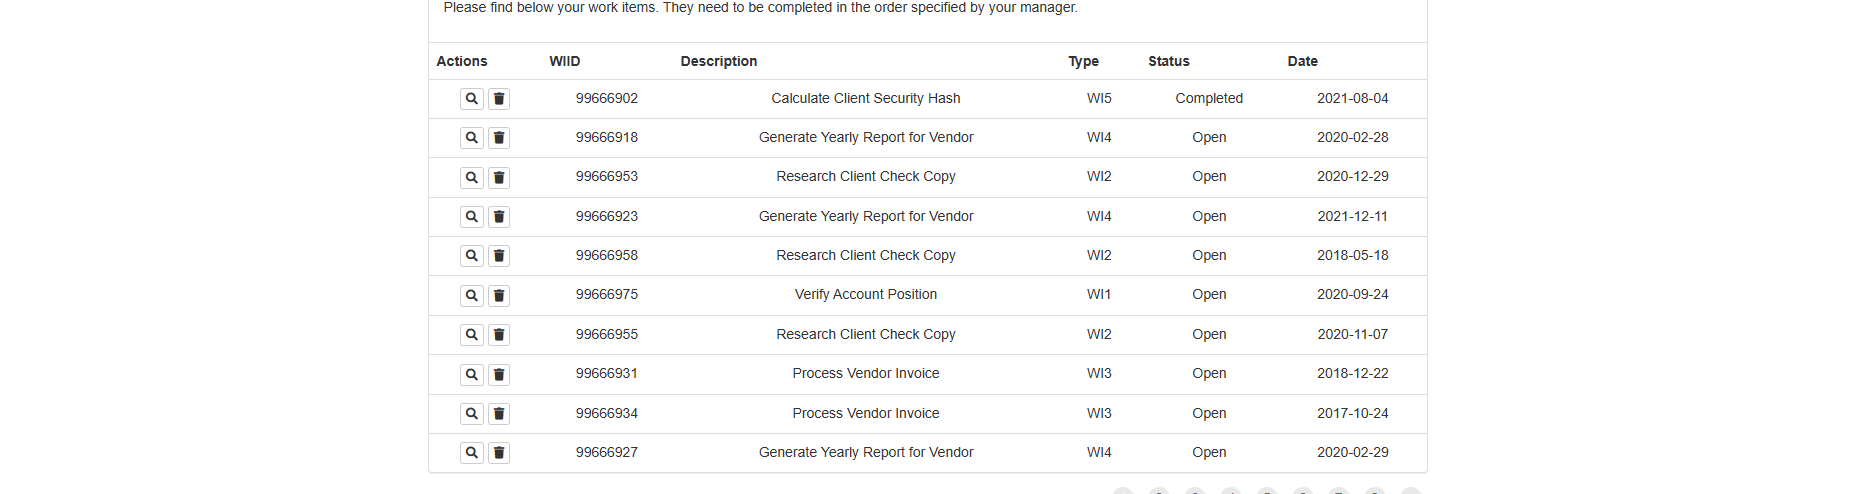
Task: Robotic Enterprise Framework
Workflow: Extract_WITasks

Step 1: get-text from the table in window 'ACME System 1 - Work Items' (msedge.exe)
